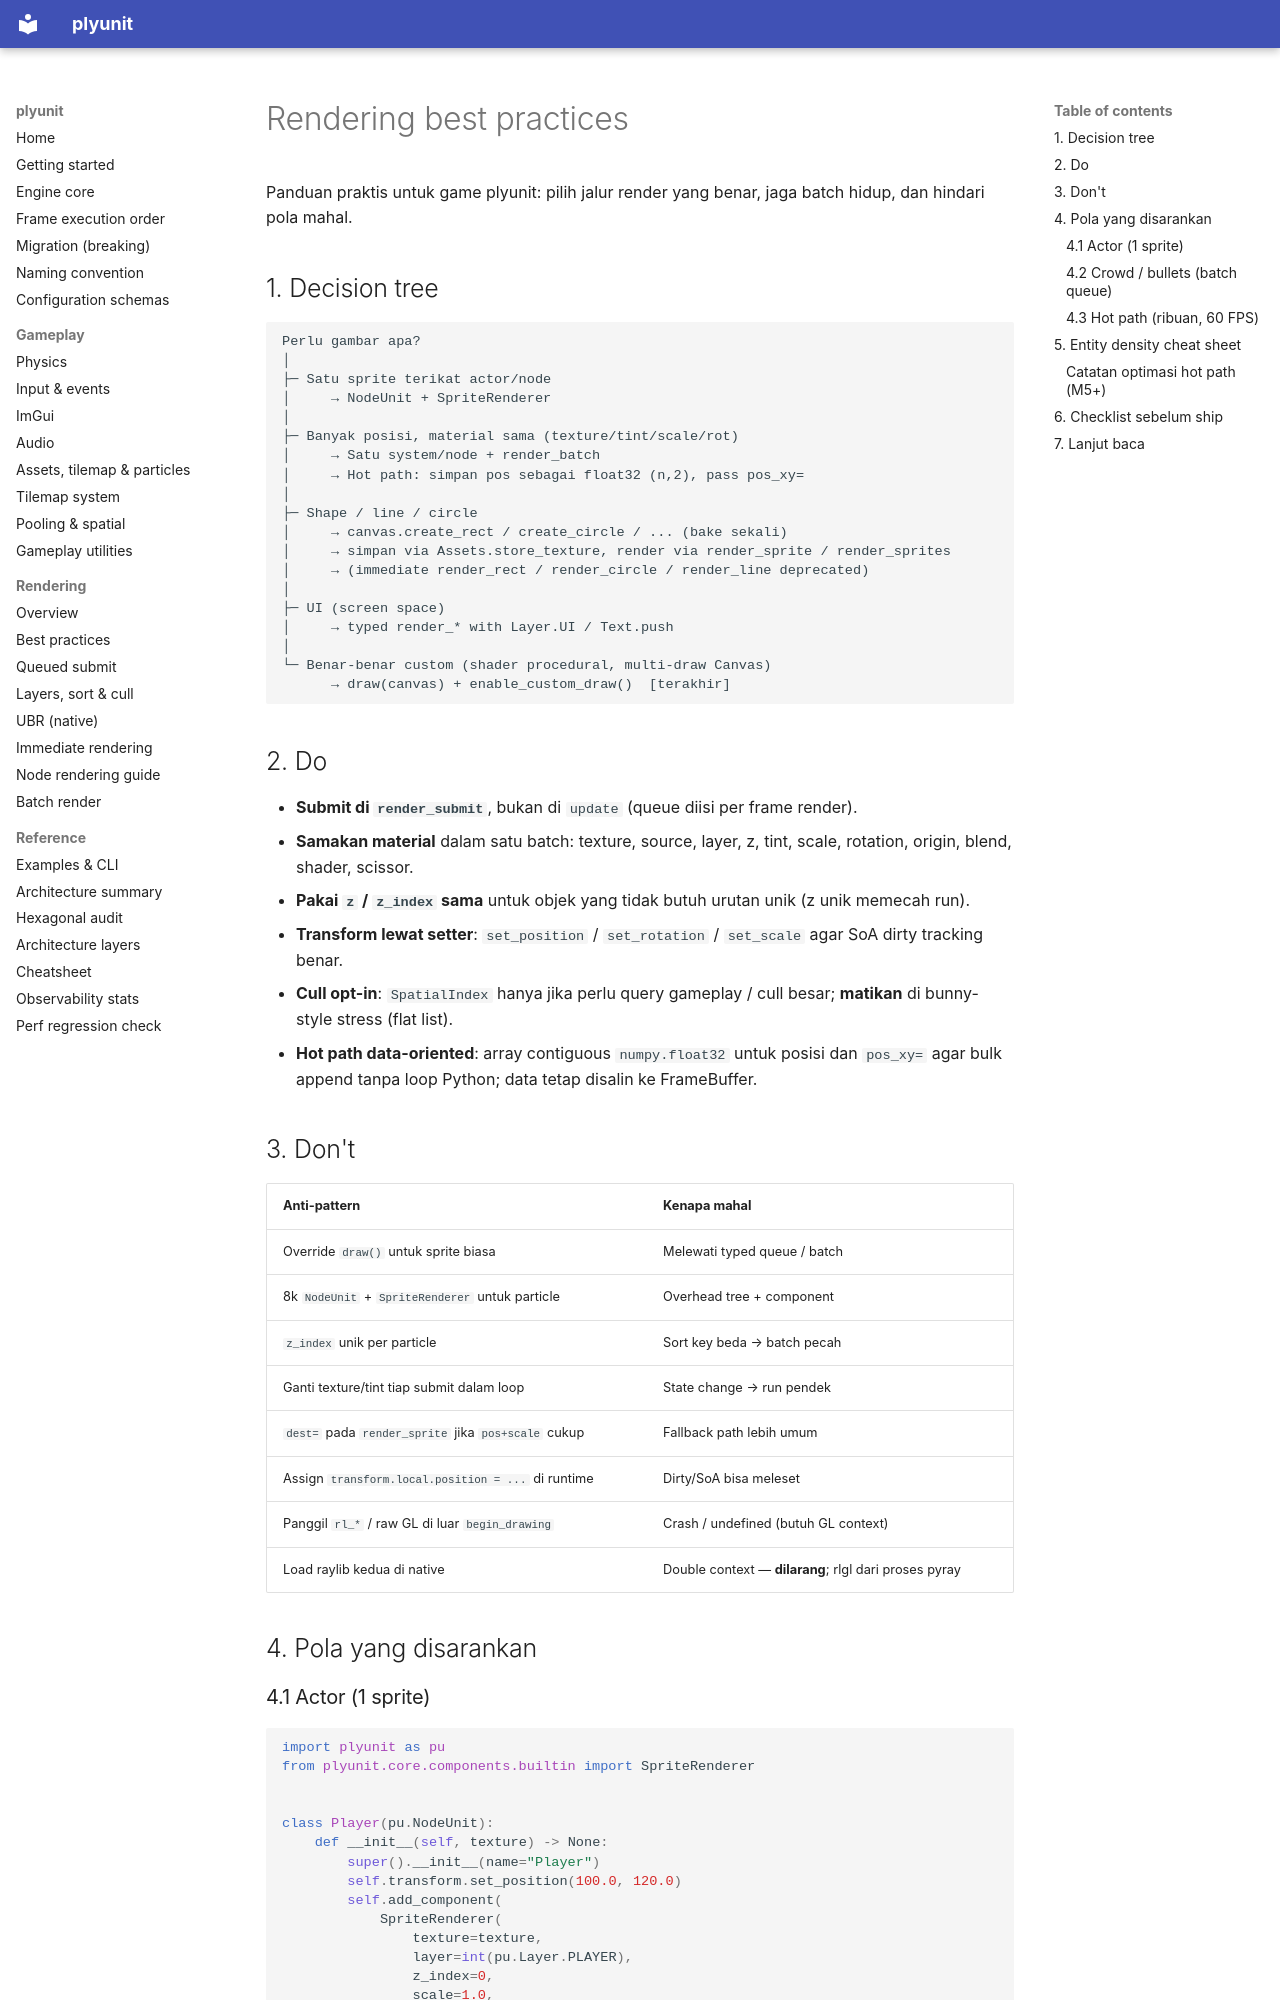

repository: ahmaadn/plyunit · page: id/rendering/best-practices/index.html · generator: mkdocs

# Rendering best practices

Panduan praktis untuk game plyunit: pilih jalur render yang benar, jaga batch hidup, dan hindari pola mahal.

## 1. Decision tree

```
Perlu gambar apa?
│
├─ Satu sprite terikat actor/node
│     → NodeUnit + SpriteRenderer
│
├─ Banyak posisi, material sama (texture/tint/scale/rot)
│     → Satu system/node + render_batch
│     → Hot path: simpan pos sebagai float32 (n,2), pass pos_xy=
│
├─ Shape / line / circle
│     → canvas.create_rect / create_circle / ... (bake sekali)
│     → simpan via Assets.store_texture, render via render_sprite / render_sprites
│     → (immediate render_rect / render_circle / render_line deprecated)
│
├─ UI (screen space)
│     → typed render_* with Layer.UI / Text.push
│
└─ Benar-benar custom (shader procedural, multi-draw Canvas)
      → draw(canvas) + enable_custom_draw()  [terakhir]
```

## 2. Do

- **Submit di `render_submit`**, bukan di `update` (queue diisi per frame render).
- **Samakan material** dalam satu batch: texture, source, layer, z, tint, scale, rotation, origin, blend, shader, scissor.
- **Pakai `z` / `z_index` sama** untuk objek yang tidak butuh urutan unik (z unik memecah run).
- **Transform lewat setter**: `set_position` / `set_rotation` / `set_scale` agar SoA dirty tracking benar.
- **Cull opt-in**: `SpatialIndex` hanya jika perlu query gameplay / cull besar; **matikan** di bunny-style stress (flat list).
- **Hot path data-oriented**: array contiguous `numpy.float32` untuk posisi dan `pos_xy=` agar bulk append tanpa loop Python; data tetap disalin ke FrameBuffer.

## 3. Don't

| Anti-pattern | Kenapa mahal |
| --- | --- |
| Override `draw()` untuk sprite biasa | Melewati typed queue / batch |
| 8k `NodeUnit` + `SpriteRenderer` untuk particle | Overhead tree + component |
| `z_index` unik per particle | Sort key beda → batch pecah |
| Ganti texture/tint tiap submit dalam loop | State change → run pendek |
| `dest=` pada `render_sprite` jika `pos+scale` cukup | Fallback path lebih umum |
| Assign `transform.local.position = ...` di runtime | Dirty/SoA bisa meleset |
| Panggil `rl_*` / raw GL di luar `begin_drawing` | Crash / undefined (butuh GL context) |
| Load raylib kedua di native | Double context — **dilarang**; rlgl dari proses pyray |

## 4. Pola yang disarankan

### 4.1 Actor (1 sprite)

```python
import plyunit as pu
from plyunit.core.components.builtin import SpriteRenderer


class Player(pu.NodeUnit):
    def __init__(self, texture) -> None:
        super().__init__(name="Player")
        self.transform.set_position(100.0, 120.0)
        self.add_component(
            SpriteRenderer(
                texture=texture,
                layer=int(pu.Layer.PLAYER),
                z_index=0,
                scale=1.0,
            )
        )

    def update(self, dt: float) -> None:
        x, y = self.transform.local.position
        self.transform.set_position(x + 80.0 * dt, y)
```
